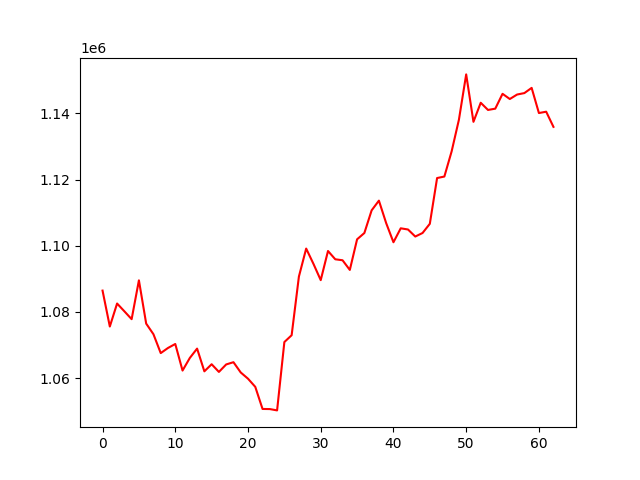

Data behind this chart, as committed beside it:
, 0
0, 1086454
1, 1075608
2, 1082553
3, 1080206
4, 1077826
5, 1089559
6, 1076489
7, 1073274
8, 1067578
9, 1069130
10, 1070335
11, 1062307
12, 1066112
13, 1068937
14, 1062074
15, 1064215
16, 1061894
17, 1064154
18, 1064832
19, 1061731
20, 1059850
21, 1057386
22, 1050711
23, 1050674
24, 1050274
25, 1070918
26, 1072976
27, 1090702
28, 1099150
29, 1094530
30, 1089616
31, 1098415
32, 1095914
33, 1095621
34, 1092701
35, 1101946
36, 1103850
37, 1110693
38, 1113627
39, 1106828
40, 1101060
41, 1105269
42, 1104910
43, 1102785
44, 1103852
45, 1106628
46, 1120450
47, 1120905
48, 1128510
49, 1138060
50, 1151753
51, 1137429
52, 1143187
53, 1141017
54, 1141405
55, 1145889
56, 1144319
57, 1145671
58, 1146109
59, 1147682
... 3 more rows
